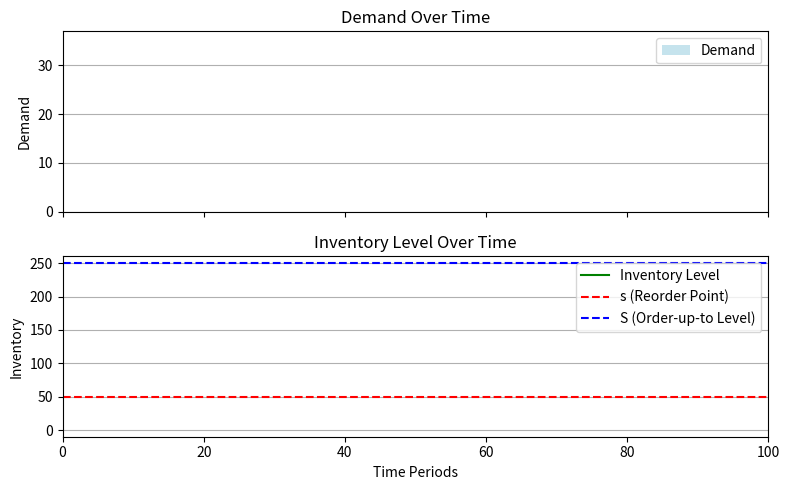

Recreate this plot in Python.
import numpy as np
import matplotlib.pyplot as plt
import matplotlib.animation as animation

# Simulation parameters
np.random.seed(42)  # For reproducibility
num_periods = 100  # Number of time periods
s = 50  # Reorder point
S = 250  # Order-up-to level
initial_inventory = 0  # Starting inventory
lambda_demand = 20   # Mean demand per period (Poisson)
OrderCount = 0  # Count of orders placed

# Arrays to store results
demand = np.random.poisson(lambda_demand, num_periods)
inventory = np.zeros(num_periods)
orders = np.zeros(num_periods)

# Initialize inventory level
current_inventory = initial_inventory

for t in range(num_periods):
    # Record inventory level before demand is realized
    inventory[t] = current_inventory
    
    # Apply demand
    current_inventory = max(0, current_inventory - demand[t])

    # Check if an order is needed
    if current_inventory <= s:
        OrderCount += 1
        order_quantity = S - current_inventory  # Order to replenish stock
        orders[t] = order_quantity
        current_inventory = S  # Restock inventory

# Create figure and axes
fig, axes = plt.subplots(2, 1, figsize=(8, 5), sharex=True)

# Demand Plot (Animated Bar Chart)
bars = axes[0].bar(range(num_periods), np.zeros(num_periods), color='lightblue', alpha=0.7, label='Demand')
axes[0].set_xlim(0, num_periods)
axes[0].set_ylim(0, max(demand) + 5)
axes[0].set_ylabel('Demand')
axes[0].set_title('Demand Over Time')
axes[0].legend()
axes[0].grid(axis='y')

# Inventory Level Plot (Stepwise)
line_inventory, = axes[1].step([], [], where='post', linestyle='-', color='g', label='Inventory Level')
axes[1].set_xlim(0, num_periods)
axes[1].set_ylim(-10, max(inventory) + 10)
axes[1].axhline(y=s, color='r', linestyle='--', label='s (Reorder Point)')
axes[1].axhline(y=S, color='b', linestyle='--', label='S (Order-up-to Level)')
axes[1].set_ylabel('Inventory')
axes[1].set_title('Inventory Level Over Time')
axes[1].legend()
axes[1].grid(axis='y')

plt.xlabel('Time Periods')
plt.tight_layout()

# Animation function
def update(frame):
    # Update demand bars dynamically
    for i, bar in enumerate(bars):
        if i <= frame:
            bar.set_height(demand[i])  # Update bar height
        else:
            bar.set_height(0)  # Hide future bars
    
    # Update inventory step plot
    line_inventory.set_data(range(frame + 1), inventory[:frame + 1])
    
    return bars, line_inventory

# Create animation
ani = animation.FuncAnimation(fig, update, frames=num_periods, interval=100, blit=False, repeat=False)

plt.show()
